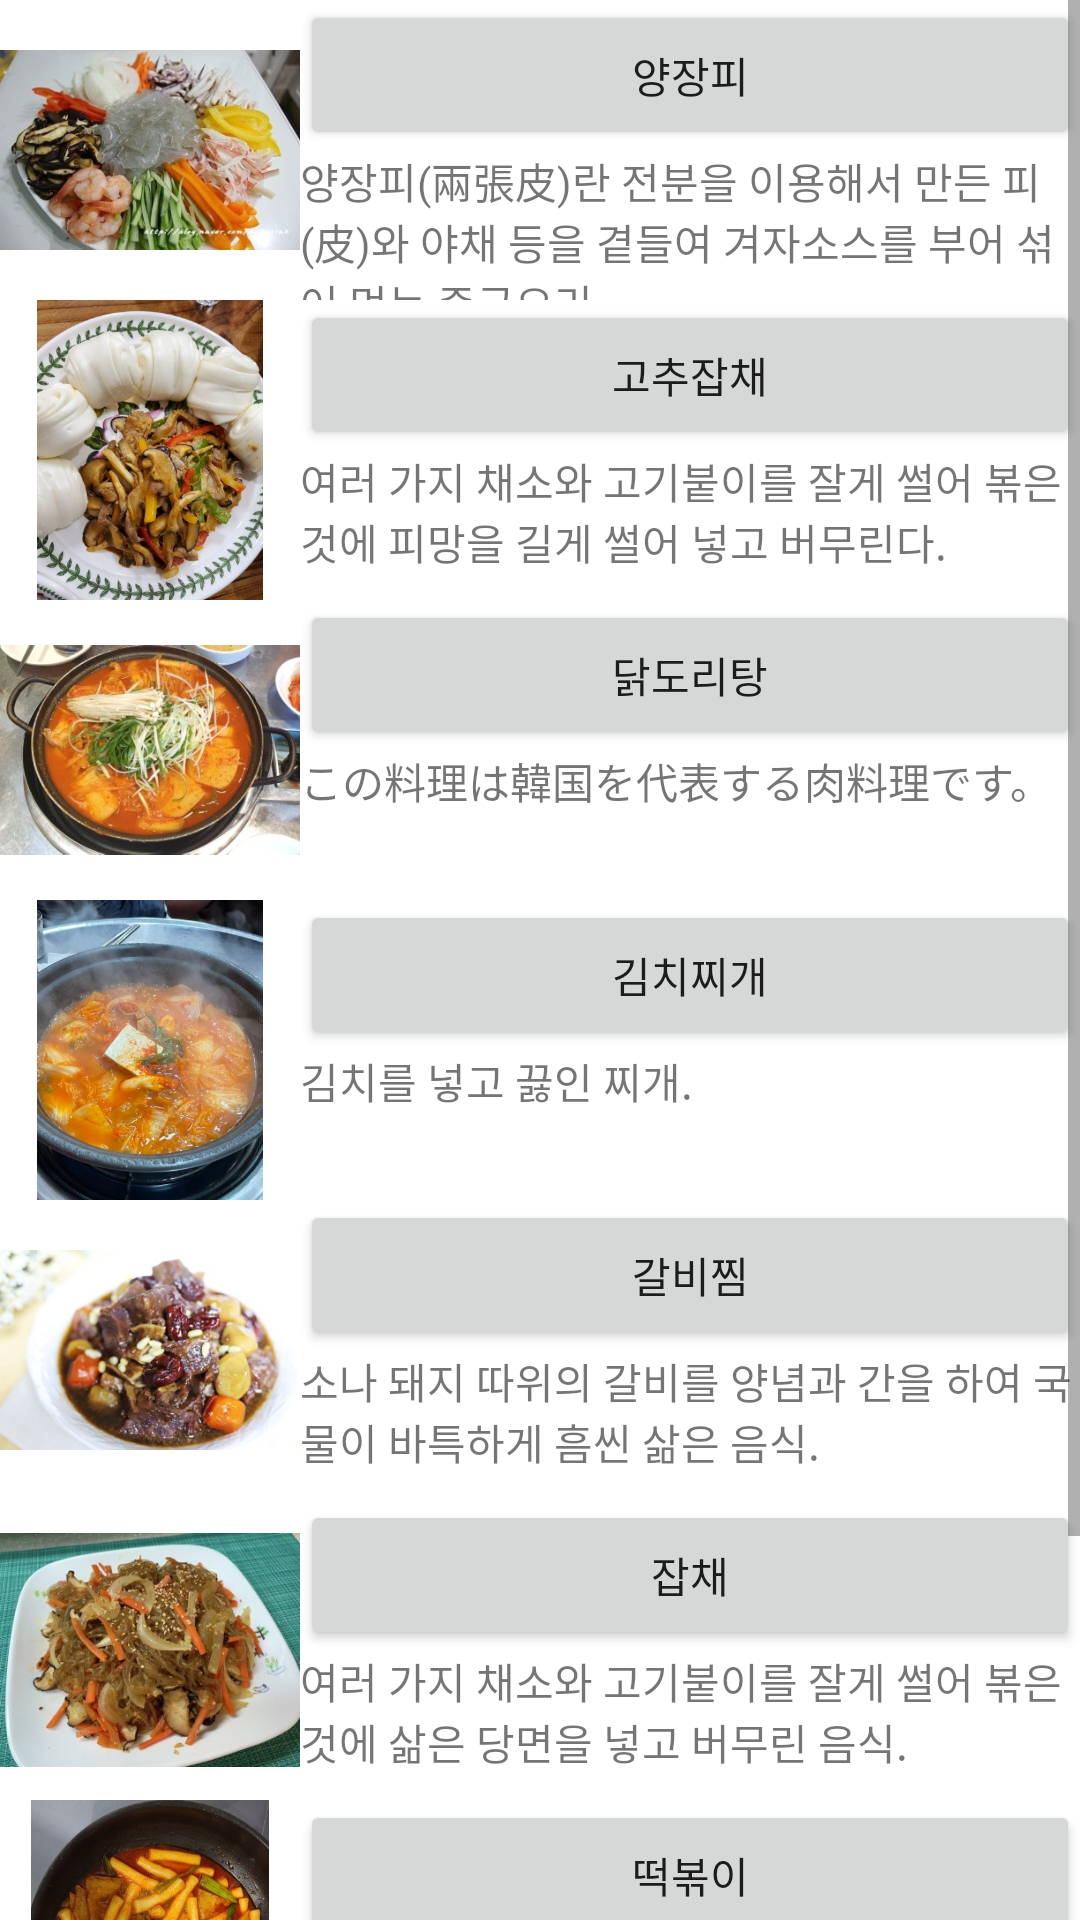

Reconstruct the res/layout file that produces this screen, plus the resources it refers to.
<!-- AndroidManifest.xml: application theme Theme.Finals -->
<!-- res/layout/chinese_food.xml -->
<?xml version="1.0" encoding="utf-8"?>
<ScrollView xmlns:android="http://schemas.android.com/apk/res/android"
    android:layout_width="match_parent"
    android:layout_height="match_parent">
    <LinearLayout
        android:layout_width="match_parent"
        android:layout_height="match_parent"
        android:orientation="vertical">
        

        <LinearLayout
            android:layout_width="match_parent"
            android:layout_height="100dp"
            android:orientation="horizontal"
            android:gravity="center">
            <ImageView
                android:layout_width="100dp"
                android:layout_height="100dp"
                android:src="@drawable/c1"/>
            <LinearLayout
                android:layout_width="match_parent"
                android:layout_height="wrap_content"
                android:orientation="vertical">
                <Button
                    android:layout_width="match_parent"
                    android:layout_height="50dp"
                    android:text="양장피"
                    android:id="@+id/c1_btn"/>
                <TextView
                    android:layout_width="match_parent"
                    android:layout_height="50dp"
                    android:text="양장피(兩張皮)란 전분을 이용해서 만든 피(皮)와 야채 등을 곁들여 겨자소스를 부어 섞어 먹는 중국요리"/>
            </LinearLayout>
        </LinearLayout>

        <LinearLayout
            android:layout_width="match_parent"
            android:layout_height="100dp"
            android:orientation="horizontal"
            android:gravity="center">
            <ImageView
                android:layout_width="100dp"
                android:layout_height="100dp"
                android:src="@drawable/c2"/>
            <LinearLayout
                android:layout_width="match_parent"
                android:layout_height="wrap_content"
                android:orientation="vertical">
                <Button
                    android:layout_width="match_parent"
                    android:layout_height="50dp"
                    android:text="고추잡채"
                    android:id="@+id/c2_btn"/>
                <TextView
                    android:layout_width="match_parent"
                    android:layout_height="50dp"
                    android:text="여러 가지 채소와 고기붙이를 잘게 썰어 볶은 것에 피망을 길게 썰어 넣고 버무린다."/>
            </LinearLayout>
        </LinearLayout>

        <LinearLayout
            android:layout_width="match_parent"
            android:layout_height="100dp"
            android:orientation="horizontal"
            android:gravity="center">
            <ImageView
                android:layout_width="100dp"
                android:layout_height="100dp"
                android:src="@drawable/h3"/>
            <LinearLayout
                android:layout_width="match_parent"
                android:layout_height="wrap_content"
                android:orientation="vertical">
                <Button
                    android:layout_width="match_parent"
                    android:layout_height="50dp"
                    android:text="닭도리탕"
                    android:id="@+id/h3_btn"/>
                <TextView
                    android:layout_width="match_parent"
                    android:layout_height="50dp"
                    android:text="この料理は韓国を代表する肉料理です。"/>
            </LinearLayout>
        </LinearLayout>

        <LinearLayout
            android:layout_width="match_parent"
            android:layout_height="100dp"
            android:orientation="horizontal"
            android:gravity="center">
            <ImageView
                android:layout_width="100dp"
                android:layout_height="100dp"
                android:src="@drawable/h4"/>
            <LinearLayout
                android:layout_width="match_parent"
                android:layout_height="wrap_content"
                android:orientation="vertical">
                <Button
                    android:layout_width="match_parent"
                    android:layout_height="50dp"
                    android:text="김치찌개"
                    android:id="@+id/h4_btn"/>
                <TextView
                    android:layout_width="match_parent"
                    android:layout_height="50dp"
                    android:text="김치를 넣고 끓인 찌개."/>
            </LinearLayout>
        </LinearLayout>

        <LinearLayout
            android:layout_width="match_parent"
            android:layout_height="100dp"
            android:orientation="horizontal"
            android:gravity="center">
            <ImageView
                android:layout_width="100dp"
                android:layout_height="100dp"
                android:src="@drawable/h5"/>
            <LinearLayout
                android:layout_width="match_parent"
                android:layout_height="wrap_content"
                android:orientation="vertical">
                <Button
                    android:layout_width="match_parent"
                    android:layout_height="50dp"
                    android:text="갈비찜"
                    android:id="@+id/h5_btn"/>
                <TextView
                    android:layout_width="match_parent"
                    android:layout_height="50dp"
                    android:text="소나 돼지 따위의 갈비를 양념과 간을 하여 국물이 바특하게 흠씬 삶은 음식."/>
            </LinearLayout>
        </LinearLayout>

        <LinearLayout
            android:layout_width="match_parent"
            android:layout_height="100dp"
            android:orientation="horizontal"
            android:gravity="center">
            <ImageView
                android:layout_width="100dp"
                android:layout_height="100dp"
                android:src="@drawable/h6"/>
            <LinearLayout
                android:layout_width="match_parent"
                android:layout_height="wrap_content"
                android:orientation="vertical">
                <Button
                    android:layout_width="match_parent"
                    android:layout_height="50dp"
                    android:text="잡채"
                    android:id="@+id/h6_btn"/>
                <TextView
                    android:layout_width="match_parent"
                    android:layout_height="50dp"
                    android:text="여러 가지 채소와 고기붙이를 잘게 썰어 볶은 것에 삶은 당면을 넣고 버무린 음식."/>
            </LinearLayout>
        </LinearLayout>

        <LinearLayout
            android:layout_width="match_parent"
            android:layout_height="100dp"
            android:orientation="horizontal"
            android:gravity="center">
            <ImageView
                android:layout_width="100dp"
                android:layout_height="100dp"
                android:src="@drawable/h7"/>
            <LinearLayout
                android:layout_width="match_parent"
                android:layout_height="wrap_content"
                android:orientation="vertical">
                <Button
                    android:layout_width="match_parent"
                    android:layout_height="50dp"
                    android:text="떡볶이"
                    android:id="@+id/h7_btn"/>
                <TextView
                    android:layout_width="match_parent"
                    android:layout_height="50dp"
                    android:text="가래떡을 적당한 크기로 잘라 여러 가지 채소를 넣고 양념을 하여 볶은 음식."/>
            </LinearLayout>
        </LinearLayout>

        <LinearLayout
            android:layout_width="match_parent"
            android:layout_height="100dp"
            android:orientation="horizontal"
            android:gravity="center">
            <ImageView
                android:layout_width="100dp"
                android:layout_height="100dp"
                android:src="@drawable/h8"/>
            <LinearLayout
                android:layout_width="match_parent"
                android:layout_height="wrap_content"
                android:orientation="vertical">
                <Button
                    android:layout_width="match_parent"
                    android:layout_height="50dp"
                    android:text="부침개"
                    android:id="@+id/h8_btn"/>
                <TextView
                    android:layout_width="match_parent"
                    android:layout_height="50dp"
                    android:text="기름에 부쳐서 만드는 빈대떡, 저냐, 누름적, 전병(煎餠) 따위의 음식."/>
            </LinearLayout>
        </LinearLayout>


    </LinearLayout>
</ScrollView>
<!-- resources referenced by this layout -->
<resources>
  <!-- drawable c1: jpg bitmap (drawable, 27295 bytes) -->
  <!-- drawable c2: jpg bitmap (drawable, 52742 bytes) -->
  <!-- drawable h3: jpg bitmap (drawable, 33737 bytes) -->
  <!-- drawable h4: jpg bitmap (drawable, 47526 bytes) -->
  <!-- drawable h5: jpg bitmap (drawable, 22232 bytes) -->
  <!-- drawable h6: jpg bitmap (drawable, 34704 bytes) -->
  <!-- drawable h7: jpg bitmap (drawable, 46363 bytes) -->
  <!-- drawable h8: jpg bitmap (drawable, 28676 bytes) -->
  <style name="Theme.Finals" parent="Theme.MaterialComponents.DayNight.DarkActionBar">
          
          <item name="colorPrimary">@color/purple_500</item>
          <item name="colorPrimaryVariant">@color/purple_700</item>
          <item name="colorOnPrimary">@color/white</item>
          
          <item name="colorSecondary">@color/teal_200</item>
          <item name="colorSecondaryVariant">@color/teal_700</item>
          <item name="colorOnSecondary">@color/black</item>
          
          <item name="android:statusBarColor" tools:targetApi="l">?attr/colorPrimaryVariant</item>
          
      </style>
  <!-- not gathered from this repository: default colours our renderer supplied (Android Studio template values) -->
  <color name="purple_500">#FF6200EE</color>
  <color name="purple_700">#FF3700B3</color>
  <color name="teal_200">#FF03DAC5</color>
  <color name="teal_700">#FF018786</color>
  <color name="black">#FF000000</color>
  <color name="white">#FFFFFFFF</color>
</resources>
